Image classification data set "data_synthetic" (BG-traveling/RPS-Project-V2 on GitHub). Class labels (3): paper, rock, scissors.

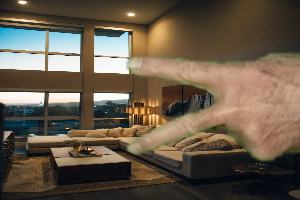
Label: scissors

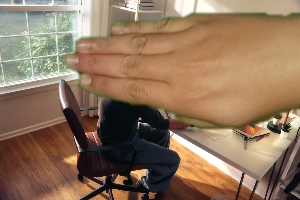
Label: paper

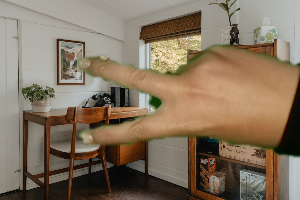
Label: scissors

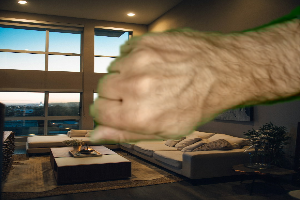
Label: rock

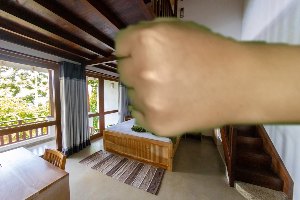
Label: rock

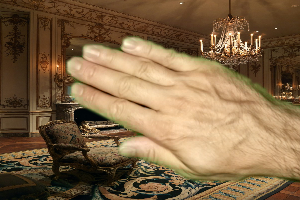
Label: paper
